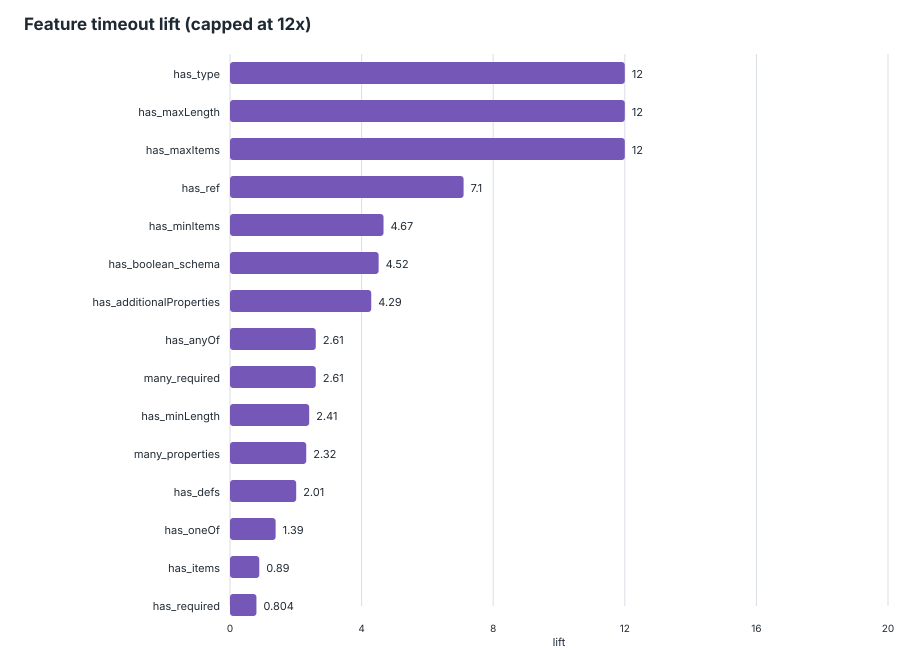

The data file committed next to this chart (first rows):
feature, schemas_with_feature, schemas_without_feature, timeout_with_feature, timeout_without_feature, timeout_rate_with, timeout_rate_without, lift, support, global_timeout_rate
has_type, 357, 8, 6, 0, 0.01681, 0, inf, 0.9781, 0.01644
has_maxLength, 22, 343, 5, 1, 0.2273, 0.002915, 77.95, 0.06027, 0.01644
has_maxItems, 5, 360, 1, 5, 0.2, 0.01389, 14.4, 0.0137, 0.01644
has_ref, 10, 355, 1, 5, 0.1, 0.01408, 7.1, 0.0274, 0.01644
has_minItems, 15, 350, 1, 5, 0.06667, 0.01429, 4.667, 0.0411, 0.01644
has_boolean_schema, 112, 253, 4, 2, 0.03571, 0.007905, 4.518, 0.3068, 0.01644
has_additionalProperties, 116, 249, 4, 2, 0.03448, 0.008032, 4.293, 0.3178, 0.01644
has_anyOf, 26, 339, 1, 5, 0.03846, 0.01475, 2.608, 0.07123, 0.01644
many_required, 26, 339, 1, 5, 0.03846, 0.01475, 2.608, 0.07123, 0.01644
has_minLength, 28, 337, 1, 5, 0.03571, 0.01484, 2.407, 0.07671, 0.01644
many_properties, 29, 336, 1, 5, 0.03448, 0.01488, 2.317, 0.07945, 0.01644
has_defs, 33, 332, 1, 5, 0.0303, 0.01506, 2.012, 0.09041, 0.01644
has_oneOf, 46, 319, 1, 5, 0.02174, 0.01567, 1.387, 0.126, 0.01644
has_items, 67, 298, 1, 5, 0.01493, 0.01678, 0.8896, 0.1836, 0.01644
has_required, 140, 225, 2, 4, 0.01429, 0.01778, 0.8036, 0.3836, 0.01644
has_properties, 265, 100, 4, 2, 0.01509, 0.02, 0.7547, 0.726, 0.01644
has_allOf, 21, 344, 0, 6, 0, 0.01744, 0, 0.05753, 0.01644
has_default, 29, 336, 0, 6, 0, 0.01786, 0, 0.07945, 0.01644
has_enum, 86, 279, 0, 6, 0, 0.02151, 0, 0.2356, 0.01644
has_maximum, 8, 357, 0, 6, 0, 0.01681, 0, 0.02192, 0.01644
has_minProperties, 3, 362, 0, 6, 0, 0.01657, 0, 0.008219, 0.01644
has_minimum, 21, 344, 0, 6, 0, 0.01744, 0, 0.05753, 0.01644
has_multipleOf, 2, 363, 0, 6, 0, 0.01653, 0, 0.005479, 0.01644
has_not, 7, 358, 0, 6, 0, 0.01676, 0, 0.01918, 0.01644
has_pattern, 33, 332, 0, 6, 0, 0.01807, 0, 0.09041, 0.01644
has_patternProperties, 22, 343, 0, 6, 0, 0.01749, 0, 0.06027, 0.01644
large_enum, 29, 336, 0, 6, 0, 0.01786, 0, 0.07945, 0.01644
deep_schema, 29, 336, 0, 6, 0, 0.01786, 0, 0.07945, 0.01644
